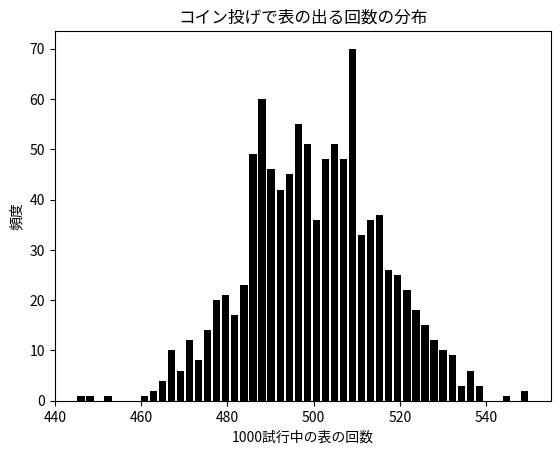

Reproduce this figure in Python.
# -*- coding: utf-8 -*-
# List 4-3 二項分布の平均と分散をサンプルデータから計算
import numpy as np
from scipy.stats import uniform
import matplotlib.pyplot as plt
n = 1000   # 試行数
p = 0.5    # 確率
b = []
for i in range(1000):
    v = [1 if u>p else 0 for u in uniform.rvs(loc=0, scale=1, size=n)]
    b.append(sum(v))

print('mean=', np.mean(b), 'std=', np.std(b), 'var=', np.var(b))   # 結果を表示
# 出力結果は
# mean= 499.438 std= 16.0505 var= 257.6182

plt.hist(b, rwidth=0.8, bins=50, color='black')   # ヒストグラムを描画、棒幅を0.8
plt.title('コイン投げで表の出る回数の分布')
plt.xlabel('1000試行中の表の回数')
plt.ylabel('頻度')

plt.show()

